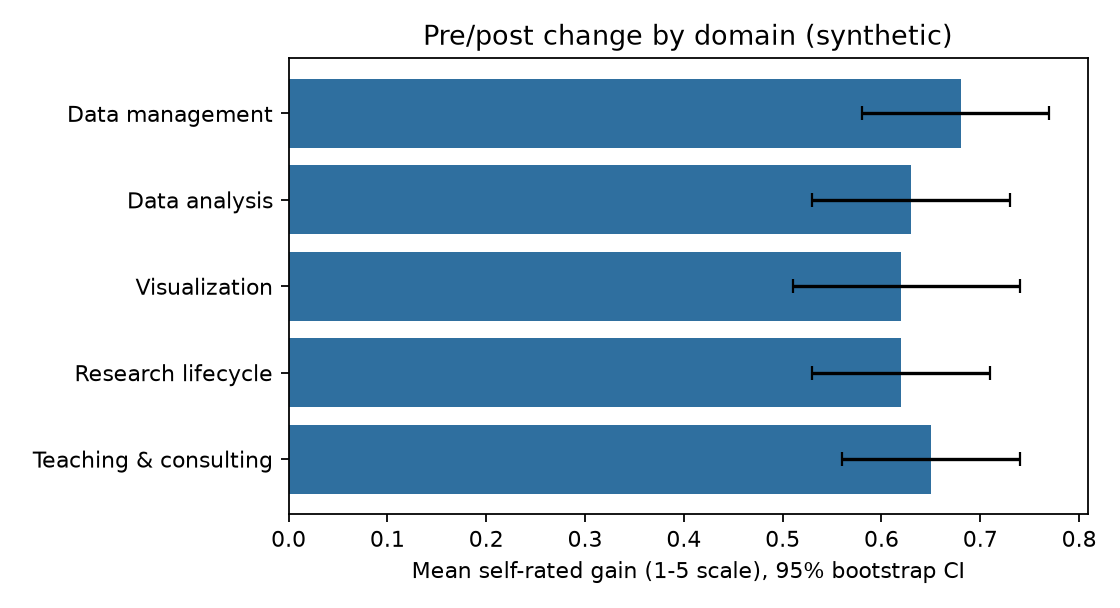

Data behind this chart, as committed beside it:
domain, n, mean_gain, ci95_low, ci95_high, cohens_dz, wilcoxon_p, p_holm
Data management, 120, 0.68, 0.58, 0.77, 1.23, 5.828859688238179e-17, 1.7486579064714538e-16
Data analysis, 120, 0.63, 0.53, 0.73, 1.18, 1.499400740405028e-16, 2.998801480810056e-16
Visualization, 120, 0.62, 0.51, 0.74, 0.99, 7.252247310579843e-15, 7.252247310579843e-15
Research lifecycle, 120, 0.62, 0.53, 0.71, 1.21, 2.863628654162029e-17, 1.1454514616648117e-16
Teaching & consulting, 120, 0.65, 0.56, 0.74, 1.27, 2.047252140607736e-17, 1.0236260703038681e-16
